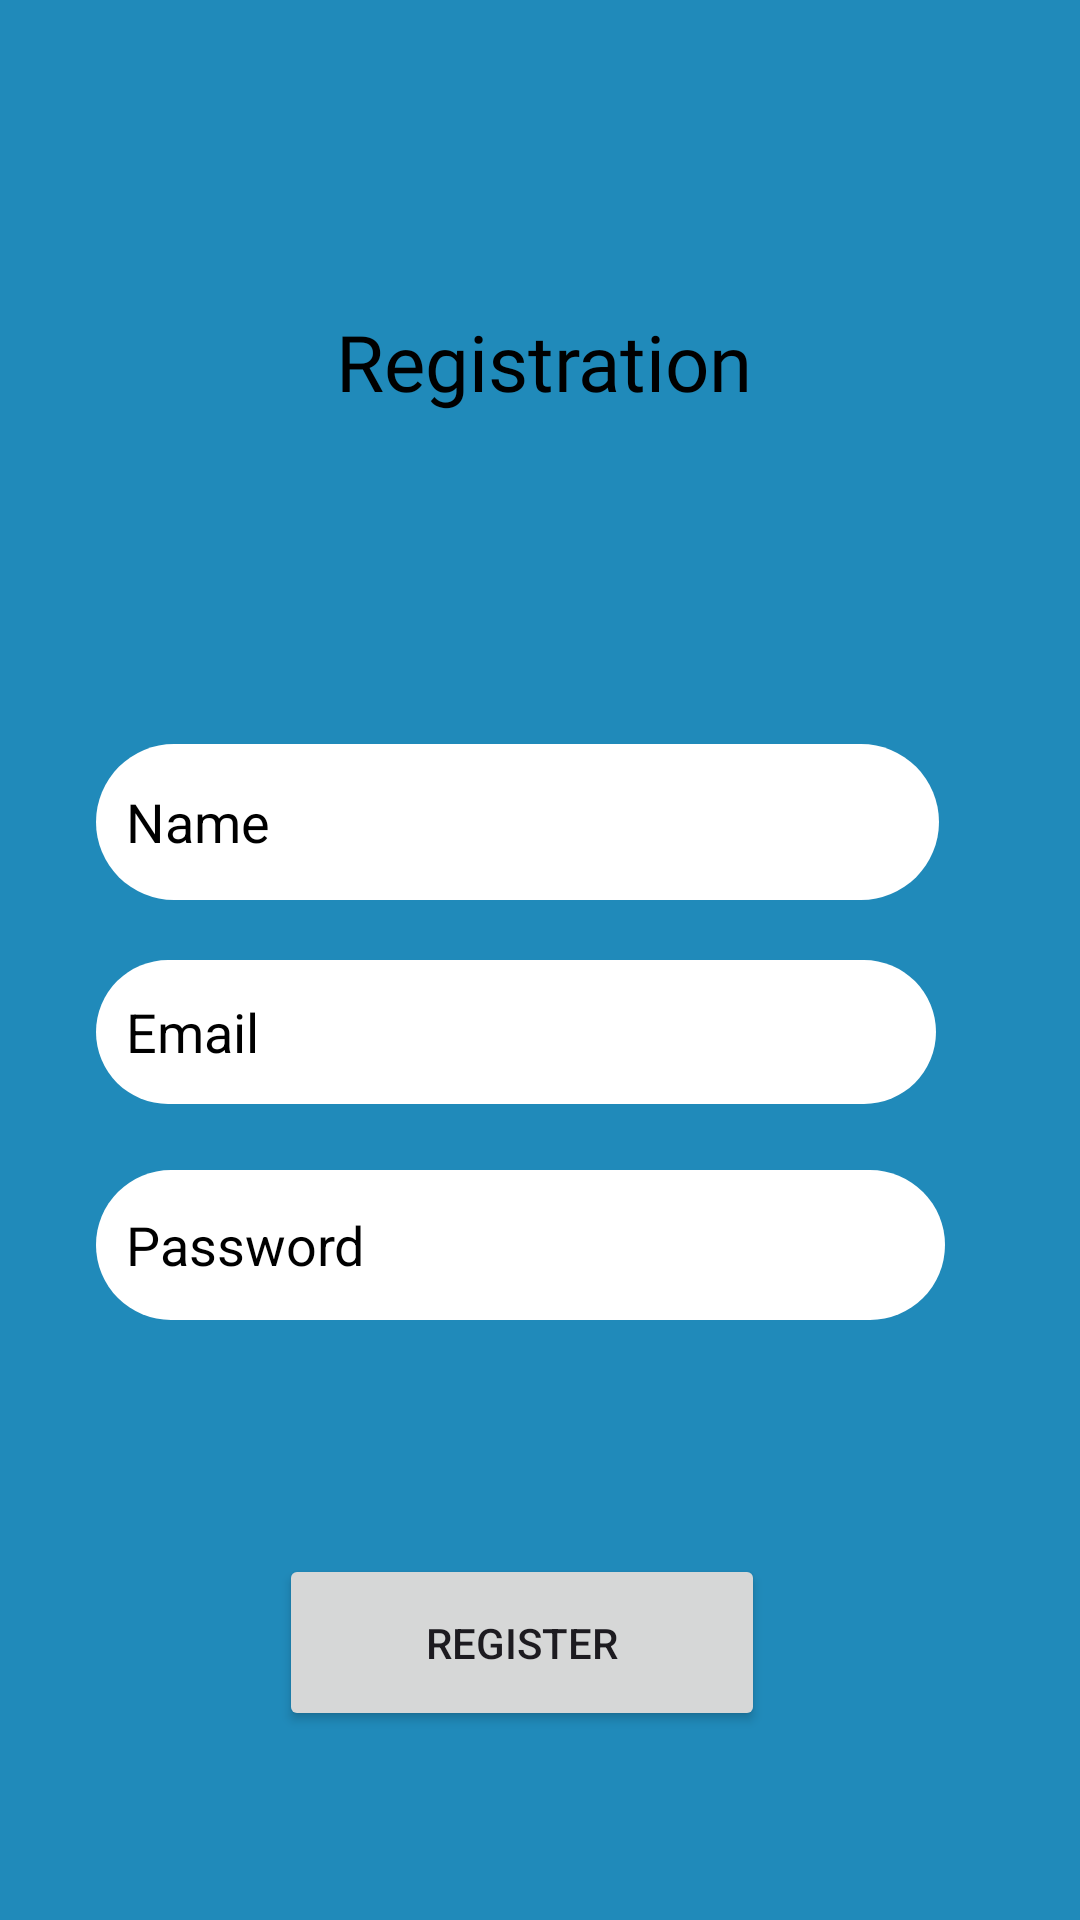

The Android layout XML behind this screen, and the referenced resources:
<!-- AndroidManifest.xml: application theme Theme.WakeUpFit -->
<!-- res/layout/activity_registration.xml -->
<?xml version="1.0" encoding="utf-8"?>
<RelativeLayout xmlns:android="http://schemas.android.com/apk/res/android"
    xmlns:app="http://schemas.android.com/apk/res-auto"
    android:layout_width="match_parent"
    android:layout_height="match_parent"
    android:background="@color/blue"
    android:padding="16dp">

    <TextView
        android:id="@+id/textView5"
        android:layout_width="376dp"
        android:layout_height="wrap_content"
        android:layout_alignParentStart="true"
        android:layout_alignParentTop="true"
        android:layout_alignParentEnd="true"
        android:layout_marginStart="11dp"
        android:layout_marginTop="87dp"
        android:layout_marginEnd="8dp"
        android:fontFamily="@font/bevan"
        android:gravity="center"
        android:text="Registration"
        android:textColor="#000000"
        android:textSize="26dp" />

    <EditText
        android:id="@+id/editTextName"
        android:layout_width="364dp"
        android:layout_height="52dp"
        android:layout_below="@id/textView5"
        android:layout_alignParentStart="true"
        android:layout_alignParentEnd="true"
        android:layout_marginStart="16dp"
        android:layout_marginTop="110dp"
        android:layout_marginEnd="31dp"
        android:background="@drawable/roundbox"
        android:hint="Name"
        android:paddingLeft="10dp"
        android:textColor="@color/black"
        android:textColorHint="@color/black" />

    <EditText
        android:id="@+id/editTextEmail"
        android:layout_width="wrap_content"
        android:layout_height="48dp"
        android:layout_below="@id/editTextName"
        android:layout_alignParentStart="true"
        android:layout_alignParentEnd="true"
        android:layout_marginStart="16dp"
        android:layout_marginTop="20dp"
        android:layout_marginEnd="32dp"
        android:background="@drawable/roundbox"
        android:hint="Email"
        android:paddingLeft="10dp"
        android:textColor="@color/black"
        android:textColorHint="@color/black" />

    <EditText
        android:id="@+id/editTextPassword"
        android:layout_width="366dp"
        android:layout_height="50dp"
        android:layout_below="@id/editTextEmail"
        android:layout_alignParentStart="true"
        android:layout_alignParentEnd="true"
        android:layout_marginStart="16dp"
        android:layout_marginTop="22dp"
        android:layout_marginEnd="29dp"
        android:background="@drawable/roundbox"
        android:hint="Password"
        android:inputType="textPassword"
        android:textColor="@color/black"
        android:paddingLeft="10dp"
        android:textColorHint="@color/black" />

    <Button
        android:id="@+id/btnRegister"
        android:layout_width="229dp"
        android:layout_height="59dp"
        android:layout_below="@+id/editTextPassword"
        android:layout_alignParentStart="true"
        android:layout_alignParentEnd="true"
        android:layout_marginStart="77dp"
        android:layout_marginTop="78dp"
        android:layout_marginEnd="89dp"
        android:text="Register" />

</RelativeLayout>
<!-- resources referenced by this layout -->
<resources>
  <color name="black">#FF000000</color>
  <color name="blue">#208ABA</color>
  <!-- drawable roundbox (drawable) -->
  <?xml version="1.0" encoding="utf-8"?>
  <shape xmlns:android="http://schemas.android.com/apk/res/android"
      android:shape="rectangle">
      <solid android:color="#FFFFFF"/> 
      <corners android:radius="500dp"/> 
  </shape>
  <style name="Theme.WakeUpFit" parent="Base.Theme.WakeUpFit" />
  <style name="Base.Theme.WakeUpFit" parent="Theme.Material3.DayNight.NoActionBar">
          
          
      </style>
</resources>
